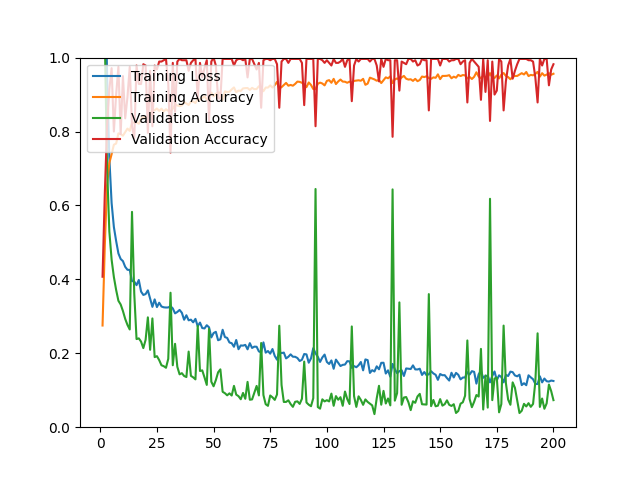

The file beside this chart, header and first rows:
epoch, loss, acc, val_loss, val_acc
1, 1.528, 0.2751, 1.376, 0.4071
2, 1.286, 0.4919, 1.051, 0.6321
3, 0.9538, 0.6549, 0.7020, 0.8143
4, 0.7281, 0.7151, 0.5296, 0.9143
5, 0.6066, 0.7387, 0.4534, 0.9714
6, 0.5416, 0.7643, 0.4063, 0.8000
7, 0.5038, 0.7674, 0.3713, 0.9000
8, 0.4702, 0.7950, 0.3421, 0.9750
9, 0.4551, 0.7930, 0.3320, 0.7929
10, 0.4493, 0.7887, 0.3143, 0.9500
11, 0.4339, 0.7981, 0.2930, 0.8357
12, 0.4259, 0.8079, 0.2767, 0.8929
13, 0.4256, 0.8017, 0.2644, 0.9750
14, 0.3954, 0.8241, 0.5826, 0.8143
15, 0.3942, 0.8241, 0.3610, 0.7821
16, 0.3843, 0.8249, 0.2384, 0.9786
17, 0.3983, 0.8209, 0.2404, 0.9286
18, 0.3670, 0.8347, 0.2316, 0.9286
19, 0.3578, 0.8394, 0.2140, 0.9821
20, 0.3602, 0.8386, 0.2364, 0.9786
21, 0.3702, 0.8379, 0.2972, 0.7964
22, 0.3484, 0.8457, 0.2094, 0.9643
23, 0.3256, 0.8583, 0.2943, 0.8143
24, 0.3458, 0.8575, 0.1897, 0.9786
25, 0.3250, 0.8623, 0.1922, 0.9679
26, 0.3368, 0.8556, 0.1815, 0.9893
27, 0.3266, 0.8619, 0.1676, 0.9893
28, 0.3244, 0.8544, 0.1651, 0.9929
29, 0.3238, 0.8603, 0.1608, 0.9964
30, 0.3240, 0.8560, 0.1850, 0.9286
31, 0.3274, 0.8544, 0.3638, 0.7429
32, 0.3214, 0.8619, 0.1676, 0.9857
33, 0.3080, 0.8725, 0.2256, 0.8536
34, 0.3118, 0.8705, 0.1634, 0.9893
35, 0.3173, 0.8686, 0.1430, 0.9964
36, 0.3096, 0.8705, 0.1462, 0.9929
37, 0.2907, 0.8796, 0.1386, 0.9929
38, 0.3029, 0.8760, 0.1357, 0.9929
39, 0.2892, 0.8717, 0.2046, 0.9643
40, 0.2910, 0.8808, 0.1389, 0.9857
41, 0.2837, 0.8811, 0.1349, 0.9929
42, 0.2931, 0.8772, 0.1294, 0.9964
43, 0.2730, 0.8882, 0.2744, 0.8893
44, 0.2831, 0.8859, 0.1520, 0.9857
45, 0.2683, 0.8906, 0.1538, 0.9464
46, 0.2672, 0.8953, 0.1347, 0.9714
47, 0.2759, 0.8863, 0.1145, 0.9929
48, 0.2702, 0.8878, 0.2659, 0.8286
49, 0.2429, 0.9055, 0.1232, 0.9893
50, 0.2547, 0.8949, 0.1107, 1
51, 0.2581, 0.9020, 0.1274, 0.9786
52, 0.2353, 0.9052, 0.1485, 0.8893
53, 0.2378, 0.9055, 0.1565, 0.8893
54, 0.2636, 0.8847, 0.0958, 0.9964
55, 0.2439, 0.9087, 0.0920, 0.9964
56, 0.2416, 0.9067, 0.0863, 0.9964
57, 0.2292, 0.9075, 0.0916, 0.9964
58, 0.2273, 0.9138, 0.0857, 0.9964
59, 0.2176, 0.9193, 0.1118, 0.9786
60, 0.2360, 0.9063, 0.0881, 0.9929
... 140 more rows
